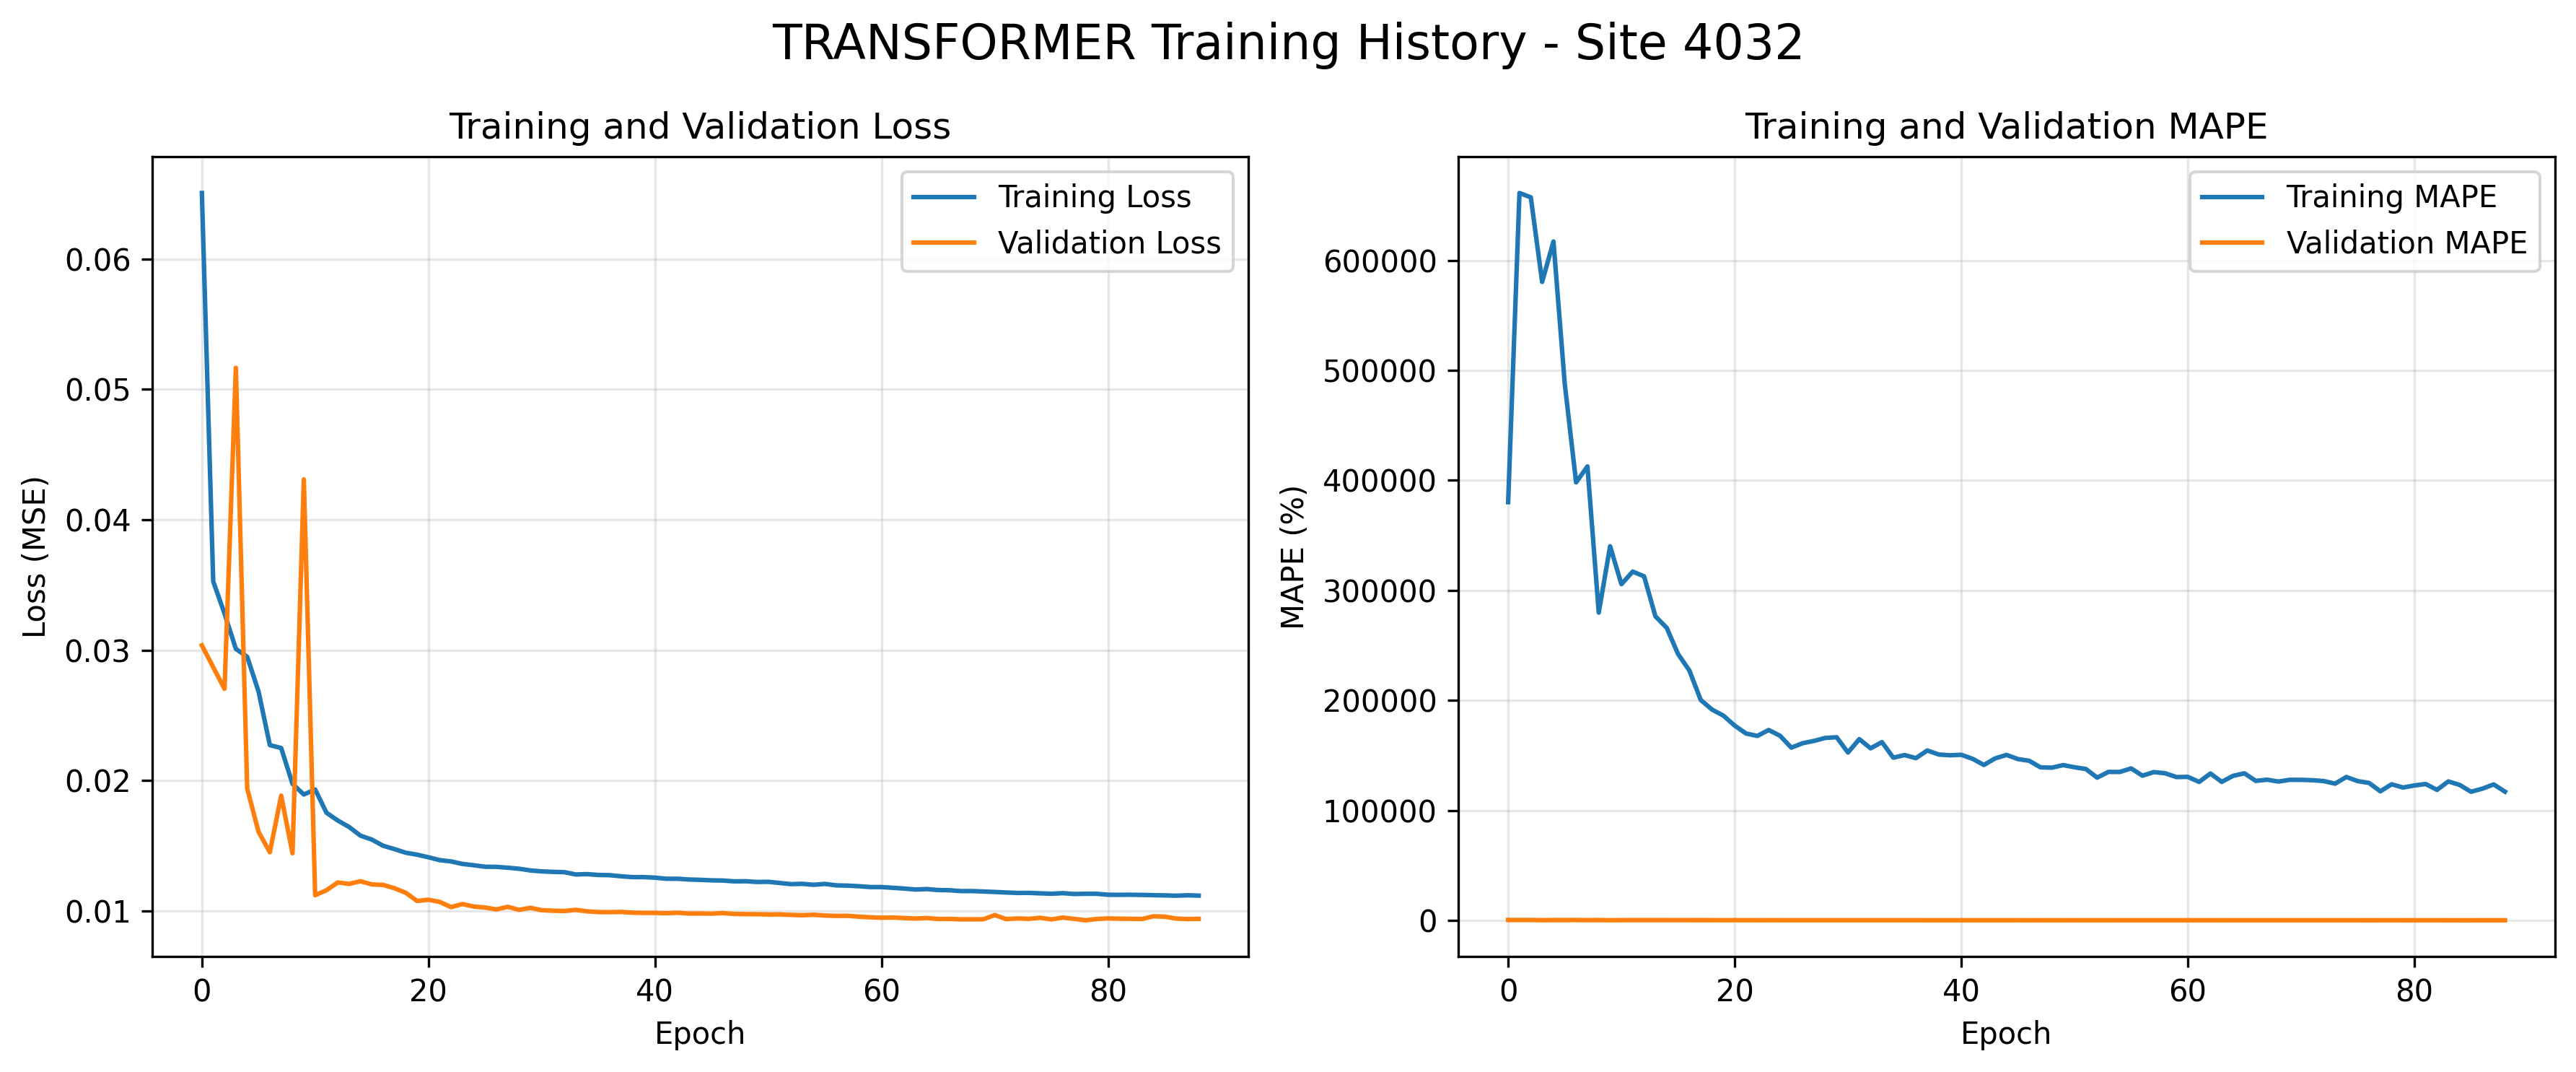

Values plotted in this chart, from the file beside it:
loss, mape, val_loss, val_mape
0.06507, 380160, 0.03036, 310.3
0.03527, 661257, 0.02869, 301.9
0.0328, 657339, 0.02703, 279.3
0.03009, 580458, 0.05166, 111.4
0.02949, 617175, 0.01938, 236.6
0.02683, 487518, 0.01606, 208.5
0.02271, 398173, 0.01449, 272
0.02249, 412674, 0.01884, 125
0.01973, 279778, 0.01441, 245.3
0.01892, 340084, 0.04309, 75.01
0.01931, 305595, 0.0112, 155.8
0.01752, 317072, 0.01158, 180.4
0.01692, 312747, 0.01217, 188.6
0.01643, 276449, 0.01206, 178.9
0.01577, 265897, 0.01226, 174.7
0.01546, 242115, 0.01202, 162.1
0.01499, 227113, 0.01198, 147.1
0.01473, 200358, 0.01173, 146
0.01445, 191593, 0.01138, 137.6
0.0143, 186127, 0.01075, 113.7
0.0141, 177040, 0.01085, 117.2
0.01389, 169844, 0.01068, 109.5
0.01379, 167638, 0.01028, 95.89
0.01359, 173036, 0.01052, 105.1
0.01349, 167833, 0.01033, 95.12
0.01338, 156996, 0.01025, 94.6
0.01337, 161028, 0.0101, 87.87
0.0133, 163116, 0.01031, 100.3
0.01323, 165838, 0.01007, 88.06
0.0131, 166455, 0.01023, 98.87
0.01302, 152559, 0.01005, 88.52
0.01298, 164726, 0.01001, 88.68
0.01296, 156378, 0.009981, 79.51
0.01279, 162015, 0.01007, 91.5
0.01281, 147896, 0.009959, 88.29
0.01275, 150234, 0.009901, 83.96
0.01273, 147440, 0.009894, 85.66
0.01265, 154440, 0.009911, 73.99
0.01258, 150769, 0.009855, 77.86
0.01258, 150063, 0.009839, 76.85
0.01254, 150500, 0.00984, 80.04
0.01246, 146849, 0.009813, 78.66
0.01246, 141238, 0.00985, 75.41
0.0124, 147237, 0.009787, 78.13
0.01237, 150381, 0.009793, 77
0.01234, 146616, 0.009778, 82.16
0.01232, 145052, 0.009823, 69.97
0.01226, 139070, 0.009757, 73.92
0.01227, 138779, 0.009743, 75.49
0.01221, 141121, 0.009736, 72.25
0.01222, 139174, 0.009715, 73.81
0.01213, 137569, 0.009721, 80.06
0.01204, 129738, 0.009684, 72.77
0.01207, 134945, 0.009657, 75.86
0.01199, 134885, 0.009693, 69.33
0.01206, 138105, 0.009634, 69.07
0.01195, 131496, 0.009608, 70.65
0.01193, 134764, 0.009615, 69.8
0.01188, 133677, 0.009546, 67.38
0.01182, 130231, 0.0095, 72.37
... 29 more rows
